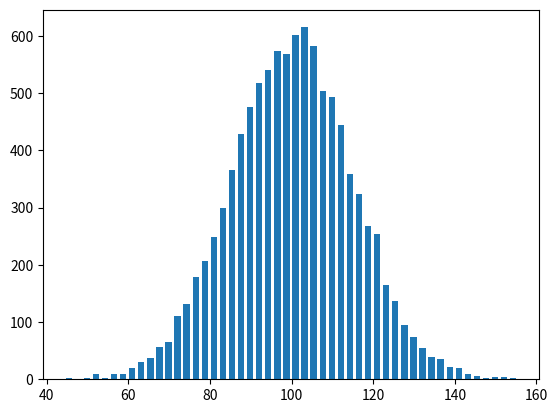
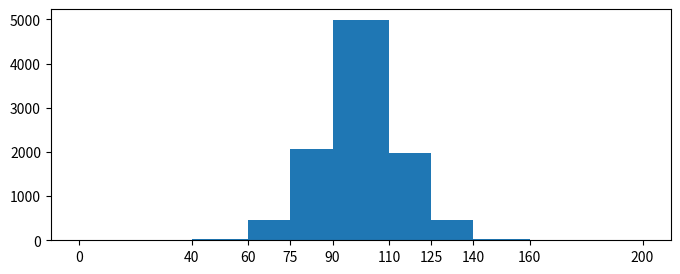

Generate these figures, in order, with matplotlib:
## http://stackoverflow.com/questions/5328556/histogram-matplotlib
import matplotlib.pyplot as plt
import numpy as np

mu, sigma = 100, 15
x = mu + sigma * np.random.randn(10000)
hist, bins = np.histogram(x, bins=50)
width = 0.7 * (bins[1] - bins[0])
center = (bins[:-1] + bins[1:]) / 2
plt.bar(center, hist, align='center', width=width)
plt.show()
##
import matplotlib.pyplot as plt
import numpy as np

mu, sigma = 100, 15
x = mu + sigma * np.random.randn(10000)
bins = [0, 40, 60, 75, 90, 110, 125, 140, 160, 200]
hist, bins = np.histogram(x, bins=bins)
width = np.diff(bins)
center = (bins[:-1] + bins[1:]) / 2

fig, ax = plt.subplots(figsize=(8,3))
ax.bar(center, hist, align='center', width=width)
ax.set_xticks(bins)
fig.savefig("/tmp/out.png")

plt.show()
